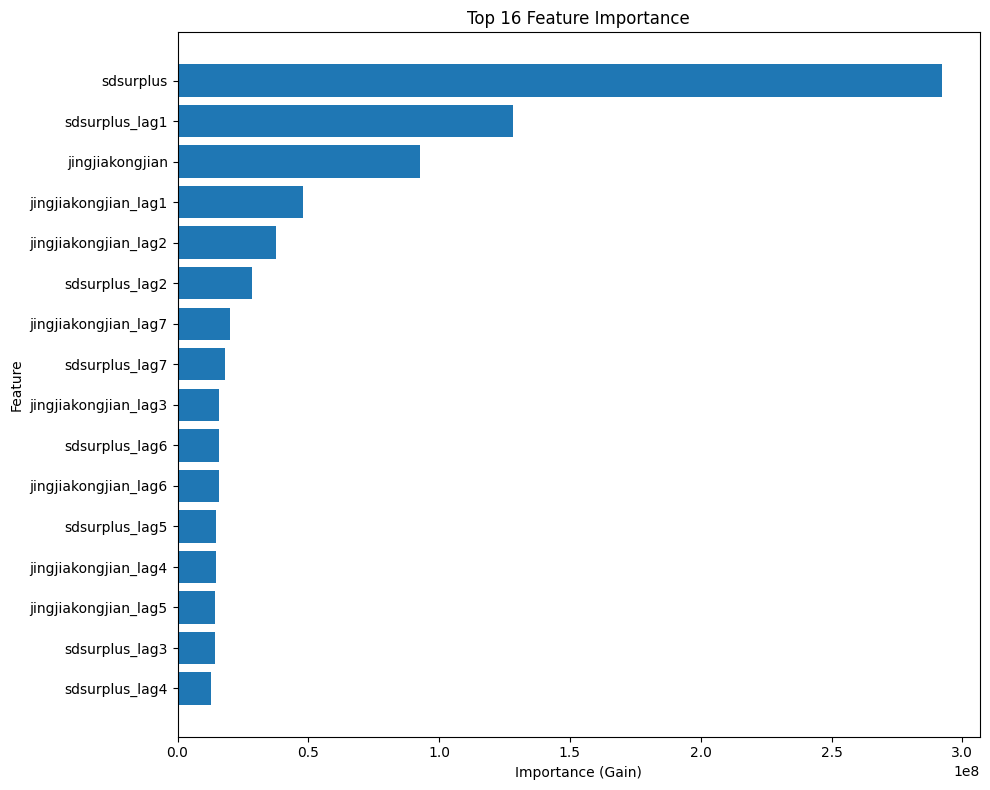

The data file committed next to this chart (first rows):
feature_name, importance_gain
sdsurplus, 292148128
sdsurplus_lag1, 128326680
jingjiakongjian, 92728208
jingjiakongjian_lag1, 47867748
jingjiakongjian_lag2, 37501844
sdsurplus_lag2, 28625668
jingjiakongjian_lag7, 20165334
sdsurplus_lag7, 18198198
jingjiakongjian_lag3, 15889763
sdsurplus_lag6, 15804384
jingjiakongjian_lag6, 15777861
sdsurplus_lag5, 14683786
jingjiakongjian_lag4, 14529500
jingjiakongjian_lag5, 14393911
sdsurplus_lag3, 14224013
sdsurplus_lag4, 12649767
